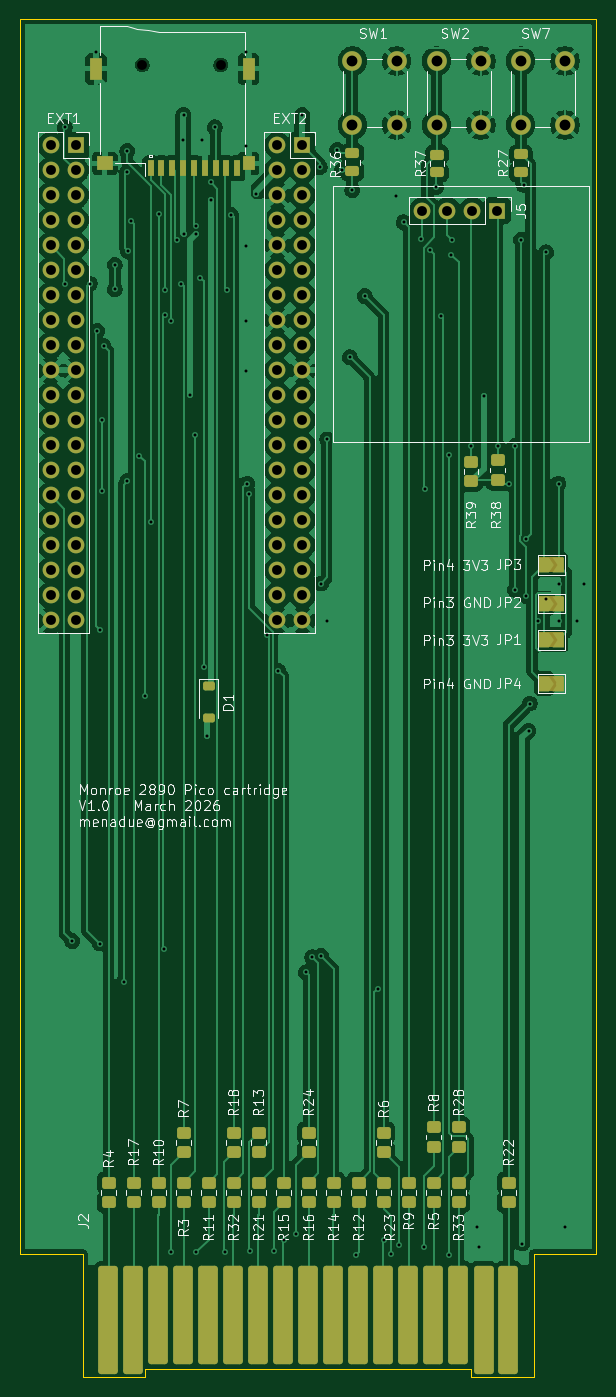
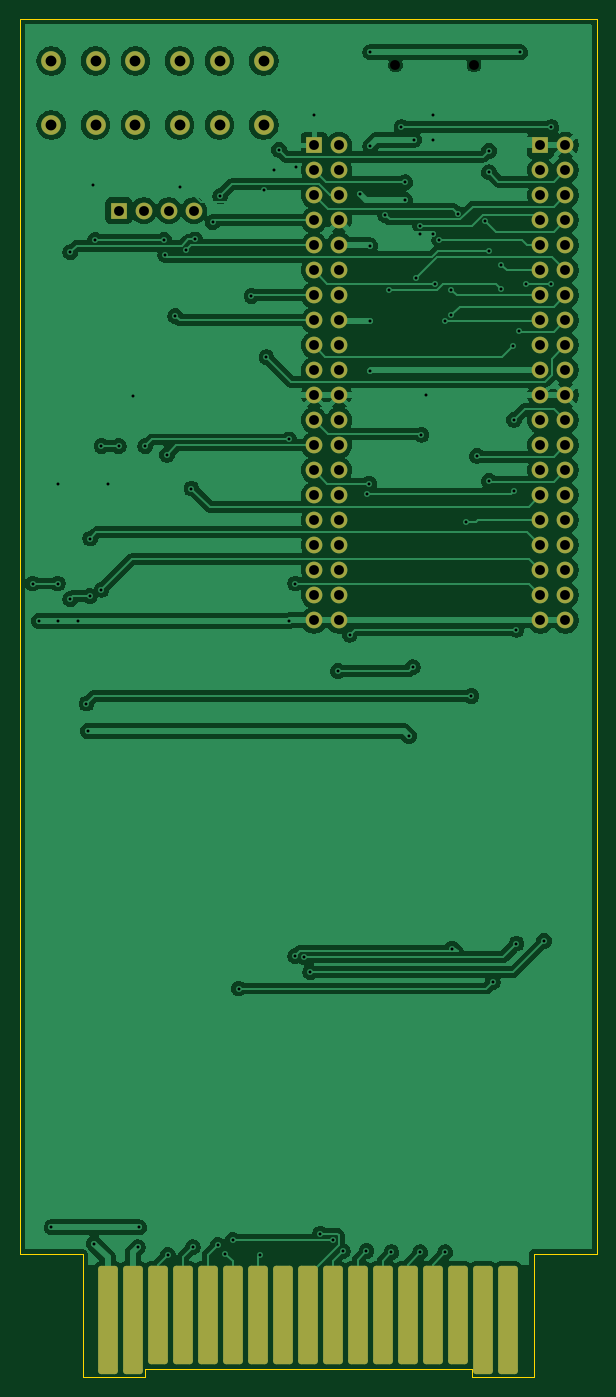
Circuit board: 11 layer files. Board 58.6 x 138.0 mm.
- bottom_copper: pico_cartridge_2890-B_Cu.gbr (176943 bytes)
- bottom_mask: pico_cartridge_2890-B_Mask.gbr (4278 bytes)
- paste: pico_cartridge_2890-B_Paste.gbr (476 bytes)
- bottom_silk: pico_cartridge_2890-B_Silkscreen.gbr (477 bytes)
- outline: pico_cartridge_2890-Edge_Cuts.gbr (1310 bytes)
- top_copper: pico_cartridge_2890-F_Cu.gbr (191669 bytes)
- top_mask: pico_cartridge_2890-F_Mask.gbr (8562 bytes)
- paste: pico_cartridge_2890-F_Paste.gbr (4655 bytes)
- top_silk: pico_cartridge_2890-F_Silkscreen.gbr (108337 bytes)
- drill: pico_cartridge_2890-NPTH.drl (375 bytes)
- drill: pico_cartridge_2890-PTH.drl (3495 bytes)

=== bottom_copper: pico_cartridge_2890-B_Cu.gbr (176943 bytes, source omitted) ===
=== bottom_mask: pico_cartridge_2890-B_Mask.gbr ===
%TF.GenerationSoftware,KiCad,Pcbnew,9.0.6-1.fc43*%
%TF.CreationDate,2026-03-30T07:03:21+01:00*%
%TF.ProjectId,pico_cartridge_2890,7069636f-5f63-4617-9274-72696467655f,rev?*%
%TF.SameCoordinates,Original*%
%TF.FileFunction,Soldermask,Bot*%
%TF.FilePolarity,Negative*%
%FSLAX46Y46*%
G04 Gerber Fmt 4.6, Leading zero omitted, Abs format (unit mm)*
G04 Created by KiCad (PCBNEW 9.0.6-1.fc43) date 2026-03-30 07:03:21*
%MOMM*%
%LPD*%
G01*
G04 APERTURE LIST*
G04 Aperture macros list*
%AMRoundRect*
0 Rectangle with rounded corners*
0 $1 Rounding radius*
0 $2 $3 $4 $5 $6 $7 $8 $9 X,Y pos of 4 corners*
0 Add a 4 corners polygon primitive as box body*
4,1,4,$2,$3,$4,$5,$6,$7,$8,$9,$2,$3,0*
0 Add four circle primitives for the rounded corners*
1,1,$1+$1,$2,$3*
1,1,$1+$1,$4,$5*
1,1,$1+$1,$6,$7*
1,1,$1+$1,$8,$9*
0 Add four rect primitives between the rounded corners*
20,1,$1+$1,$2,$3,$4,$5,0*
20,1,$1+$1,$4,$5,$6,$7,0*
20,1,$1+$1,$6,$7,$8,$9,0*
20,1,$1+$1,$8,$9,$2,$3,0*%
G04 Aperture macros list end*
%ADD10R,1.700000X1.700000*%
%ADD11C,1.700000*%
%ADD12C,2.000000*%
%ADD13RoundRect,0.300000X-0.700000X5.200000X-0.700000X-5.200000X0.700000X-5.200000X0.700000X5.200000X0*%
%ADD14RoundRect,0.300000X-0.700000X4.700000X-0.700000X-4.700000X0.700000X-4.700000X0.700000X4.700000X0*%
G04 APERTURE END LIST*
D10*
%TO.C,EXT1*%
X80500000Y-51370000D03*
D11*
X77960000Y-51370000D03*
X80500000Y-53910000D03*
X77960000Y-53910000D03*
X80500000Y-56450000D03*
X77960000Y-56450000D03*
X80500000Y-58990000D03*
X77960000Y-58990000D03*
X80500000Y-61530000D03*
X77960000Y-61530000D03*
X80500000Y-64070000D03*
X77960000Y-64070000D03*
X80500000Y-66610000D03*
X77960000Y-66610000D03*
X80500000Y-69150000D03*
X77960000Y-69150000D03*
X80500000Y-71690000D03*
X77960000Y-71690000D03*
X80500000Y-74230000D03*
X77960000Y-74230000D03*
X80500000Y-76770000D03*
X77960000Y-76770000D03*
X80500000Y-79310000D03*
X77960000Y-79310000D03*
X80500000Y-81850000D03*
X77960000Y-81850000D03*
X80500000Y-84390000D03*
X77960000Y-84390000D03*
X80500000Y-86930000D03*
X77960000Y-86930000D03*
X80500000Y-89470000D03*
X77960000Y-89470000D03*
X80500000Y-92010000D03*
X77960000Y-92010000D03*
X80500000Y-94550000D03*
X77960000Y-94550000D03*
X80500000Y-97090000D03*
X77960000Y-97090000D03*
X80500000Y-99630000D03*
X77960000Y-99630000D03*
%TD*%
D12*
%TO.C,SW7*%
X125700000Y-49300000D03*
X125700000Y-42800000D03*
X130200000Y-49300000D03*
X130200000Y-42800000D03*
%TD*%
D10*
%TO.C,EXT2*%
X103500000Y-51370000D03*
D11*
X100960000Y-51370000D03*
X103500000Y-53910000D03*
X100960000Y-53910000D03*
X103500000Y-56450000D03*
X100960000Y-56450000D03*
X103500000Y-58990000D03*
X100960000Y-58990000D03*
X103500000Y-61530000D03*
X100960000Y-61530000D03*
X103500000Y-64070000D03*
X100960000Y-64070000D03*
X103500000Y-66610000D03*
X100960000Y-66610000D03*
X103500000Y-69150000D03*
X100960000Y-69150000D03*
X103500000Y-71690000D03*
X100960000Y-71690000D03*
X103500000Y-74230000D03*
X100960000Y-74230000D03*
X103500000Y-76770000D03*
X100960000Y-76770000D03*
X103500000Y-79310000D03*
X100960000Y-79310000D03*
X103500000Y-81850000D03*
X100960000Y-81850000D03*
X103500000Y-84390000D03*
X100960000Y-84390000D03*
X103500000Y-86930000D03*
X100960000Y-86930000D03*
X103500000Y-89470000D03*
X100960000Y-89470000D03*
X103500000Y-92010000D03*
X100960000Y-92010000D03*
X103500000Y-94550000D03*
X100960000Y-94550000D03*
X103500000Y-97090000D03*
X100960000Y-97090000D03*
X103500000Y-99630000D03*
X100960000Y-99630000D03*
%TD*%
D13*
%TO.C,J2*%
X124440000Y-170730000D03*
X121900000Y-170730000D03*
D14*
X119360000Y-170230000D03*
X116820000Y-170230000D03*
X114280000Y-170230000D03*
X111740000Y-170230000D03*
X109200000Y-170230000D03*
X106660000Y-170230000D03*
X104120000Y-170230000D03*
X101580000Y-170230000D03*
X99040000Y-170230000D03*
X96500000Y-170230000D03*
X93960000Y-170230000D03*
X91420000Y-170230000D03*
X88880000Y-170230000D03*
D13*
X86340000Y-170730000D03*
X83800000Y-170730000D03*
%TD*%
D12*
%TO.C,SW2*%
X117150000Y-49300000D03*
X117150000Y-42800000D03*
X121650000Y-49300000D03*
X121650000Y-42800000D03*
%TD*%
%TO.C,SW1*%
X108600000Y-49300000D03*
X108600000Y-42800000D03*
X113100000Y-49300000D03*
X113100000Y-42800000D03*
%TD*%
D11*
%TO.C,J5*%
X115720000Y-58000000D03*
X118260000Y-58000000D03*
X120800000Y-58000000D03*
D10*
X123340000Y-58000000D03*
%TD*%
M02*

=== paste: pico_cartridge_2890-B_Paste.gbr ===
%TF.GenerationSoftware,KiCad,Pcbnew,9.0.6-1.fc43*%
%TF.CreationDate,2026-03-30T07:03:21+01:00*%
%TF.ProjectId,pico_cartridge_2890,7069636f-5f63-4617-9274-72696467655f,rev?*%
%TF.SameCoordinates,Original*%
%TF.FileFunction,Paste,Bot*%
%TF.FilePolarity,Positive*%
%FSLAX46Y46*%
G04 Gerber Fmt 4.6, Leading zero omitted, Abs format (unit mm)*
G04 Created by KiCad (PCBNEW 9.0.6-1.fc43) date 2026-03-30 07:03:21*
%MOMM*%
%LPD*%
G01*
G04 APERTURE LIST*
G04 APERTURE END LIST*
M02*

=== bottom_silk: pico_cartridge_2890-B_Silkscreen.gbr ===
%TF.GenerationSoftware,KiCad,Pcbnew,9.0.6-1.fc43*%
%TF.CreationDate,2026-03-30T07:03:21+01:00*%
%TF.ProjectId,pico_cartridge_2890,7069636f-5f63-4617-9274-72696467655f,rev?*%
%TF.SameCoordinates,Original*%
%TF.FileFunction,Legend,Bot*%
%TF.FilePolarity,Positive*%
%FSLAX46Y46*%
G04 Gerber Fmt 4.6, Leading zero omitted, Abs format (unit mm)*
G04 Created by KiCad (PCBNEW 9.0.6-1.fc43) date 2026-03-30 07:03:21*
%MOMM*%
%LPD*%
G01*
G04 APERTURE LIST*
G04 APERTURE END LIST*
M02*

=== outline: pico_cartridge_2890-Edge_Cuts.gbr ===
%TF.GenerationSoftware,KiCad,Pcbnew,9.0.6-1.fc43*%
%TF.CreationDate,2026-03-30T07:03:21+01:00*%
%TF.ProjectId,pico_cartridge_2890,7069636f-5f63-4617-9274-72696467655f,rev?*%
%TF.SameCoordinates,Original*%
%TF.FileFunction,Profile,NP*%
%FSLAX46Y46*%
G04 Gerber Fmt 4.6, Leading zero omitted, Abs format (unit mm)*
G04 Created by KiCad (PCBNEW 9.0.6-1.fc43) date 2026-03-30 07:03:21*
%MOMM*%
%LPD*%
G01*
G04 APERTURE LIST*
%TA.AperFunction,Profile*%
%ADD10C,0.050000*%
%TD*%
G04 APERTURE END LIST*
D10*
X74800000Y-48530000D02*
X74800000Y-38530000D01*
X133400000Y-38530000D02*
X74800000Y-38530000D01*
X133400000Y-48530000D02*
X133400000Y-38530000D01*
X74800000Y-94530000D02*
X74800000Y-164030000D01*
X87500000Y-175730000D02*
X87500000Y-176530000D01*
X133400000Y-164030000D02*
X127000000Y-164030000D01*
X87500000Y-176530000D02*
X81200000Y-176530000D01*
X120700000Y-175730000D02*
X120700000Y-176530000D01*
X133400000Y-94530000D02*
X133400000Y-48530000D01*
X87500000Y-175730000D02*
X120700000Y-175730000D01*
X127000000Y-176530000D02*
X127000000Y-164030000D01*
X74800000Y-164030000D02*
X81200000Y-164030000D01*
X133400000Y-94530000D02*
X133400000Y-164030000D01*
X120700000Y-176530000D02*
X127000000Y-176530000D01*
X74800000Y-94530000D02*
X74800000Y-48530000D01*
X81200000Y-176530000D02*
X81200000Y-164030000D01*
M02*

=== top_copper: pico_cartridge_2890-F_Cu.gbr (191669 bytes, source omitted) ===
=== top_mask: pico_cartridge_2890-F_Mask.gbr (8562 bytes, source omitted) ===
=== paste: pico_cartridge_2890-F_Paste.gbr ===
%TF.GenerationSoftware,KiCad,Pcbnew,9.0.6-1.fc43*%
%TF.CreationDate,2026-03-30T07:03:21+01:00*%
%TF.ProjectId,pico_cartridge_2890,7069636f-5f63-4617-9274-72696467655f,rev?*%
%TF.SameCoordinates,Original*%
%TF.FileFunction,Paste,Top*%
%TF.FilePolarity,Positive*%
%FSLAX46Y46*%
G04 Gerber Fmt 4.6, Leading zero omitted, Abs format (unit mm)*
G04 Created by KiCad (PCBNEW 9.0.6-1.fc43) date 2026-03-30 07:03:21*
%MOMM*%
%LPD*%
G01*
G04 APERTURE LIST*
G04 Aperture macros list*
%AMRoundRect*
0 Rectangle with rounded corners*
0 $1 Rounding radius*
0 $2 $3 $4 $5 $6 $7 $8 $9 X,Y pos of 4 corners*
0 Add a 4 corners polygon primitive as box body*
4,1,4,$2,$3,$4,$5,$6,$7,$8,$9,$2,$3,0*
0 Add four circle primitives for the rounded corners*
1,1,$1+$1,$2,$3*
1,1,$1+$1,$4,$5*
1,1,$1+$1,$6,$7*
1,1,$1+$1,$8,$9*
0 Add four rect primitives between the rounded corners*
20,1,$1+$1,$2,$3,$4,$5,0*
20,1,$1+$1,$4,$5,$6,$7,0*
20,1,$1+$1,$6,$7,$8,$9,0*
20,1,$1+$1,$8,$9,$2,$3,0*%
G04 Aperture macros list end*
%ADD10R,0.700000X1.600000*%
%ADD11R,1.200000X1.400000*%
%ADD12R,1.200000X2.200000*%
%ADD13R,1.600000X1.400000*%
%ADD14RoundRect,0.250000X-0.450000X0.350000X-0.450000X-0.350000X0.450000X-0.350000X0.450000X0.350000X0*%
%ADD15RoundRect,0.250000X0.450000X-0.262500X0.450000X0.262500X-0.450000X0.262500X-0.450000X-0.262500X0*%
%ADD16RoundRect,0.225000X-0.375000X0.225000X-0.375000X-0.225000X0.375000X-0.225000X0.375000X0.225000X0*%
%ADD17RoundRect,0.250000X0.450000X-0.350000X0.450000X0.350000X-0.450000X0.350000X-0.450000X-0.350000X0*%
%ADD18RoundRect,0.300000X-0.700000X5.200000X-0.700000X-5.200000X0.700000X-5.200000X0.700000X5.200000X0*%
%ADD19RoundRect,0.300000X-0.700000X4.700000X-0.700000X-4.700000X0.700000X-4.700000X0.700000X4.700000X0*%
G04 APERTURE END LIST*
D10*
%TO.C,XS1*%
X88100000Y-53700000D03*
X89200000Y-53700000D03*
X90300000Y-53700000D03*
X91400000Y-53700000D03*
X92500000Y-53700000D03*
D11*
X98050000Y-53200000D03*
D12*
X98050000Y-43600000D03*
D10*
X93600000Y-53700000D03*
D13*
X83450000Y-53200000D03*
D12*
X82550000Y-43600000D03*
D10*
X94700000Y-53700000D03*
X95800000Y-53700000D03*
X96900000Y-53700000D03*
%TD*%
D14*
%TO.C,R24*%
X104140000Y-151670000D03*
X104140000Y-153670000D03*
%TD*%
%TO.C,R23*%
X111760000Y-156750000D03*
X111760000Y-158750000D03*
%TD*%
%TO.C,R22*%
X124460000Y-156750000D03*
X124460000Y-158750000D03*
%TD*%
%TO.C,R21*%
X99060000Y-156750000D03*
X99060000Y-158750000D03*
%TD*%
%TO.C,R16*%
X104140000Y-156750000D03*
X104140000Y-158750000D03*
%TD*%
%TO.C,R33*%
X119380000Y-156750000D03*
X119380000Y-158750000D03*
%TD*%
D15*
%TO.C,R37*%
X117200000Y-54125000D03*
X117200000Y-52300000D03*
%TD*%
D14*
%TO.C,R28*%
X119380000Y-151130000D03*
X119380000Y-153130000D03*
%TD*%
%TO.C,R32*%
X96520000Y-156750000D03*
X96520000Y-158750000D03*
%TD*%
D16*
%TO.C,D1*%
X93980000Y-106300000D03*
X93980000Y-109600000D03*
%TD*%
D14*
%TO.C,R7*%
X91440000Y-151670000D03*
X91440000Y-153670000D03*
%TD*%
%TO.C,R12*%
X109220000Y-156750000D03*
X109220000Y-158750000D03*
%TD*%
D17*
%TO.C,R38*%
X123342400Y-85378800D03*
X123342400Y-83378800D03*
%TD*%
D14*
%TO.C,R3*%
X91440000Y-156750000D03*
X91440000Y-158750000D03*
%TD*%
D18*
%TO.C,J2*%
X124440000Y-170730000D03*
X121940000Y-170730000D03*
D19*
X119360000Y-170230000D03*
X116820000Y-170230000D03*
X114280000Y-170230000D03*
X111740000Y-170230000D03*
X109200000Y-170230000D03*
X106660000Y-170230000D03*
X104120000Y-170230000D03*
X101580000Y-170230000D03*
X99040000Y-170230000D03*
X96500000Y-170230000D03*
X93960000Y-170230000D03*
X91420000Y-170230000D03*
X88880000Y-170230000D03*
D18*
X86340000Y-170730000D03*
X83800000Y-170730000D03*
%TD*%
D17*
%TO.C,R13*%
X99060000Y-153670000D03*
X99060000Y-151670000D03*
%TD*%
D15*
%TO.C,R27*%
X125700000Y-54112500D03*
X125700000Y-52287500D03*
%TD*%
D14*
%TO.C,R11*%
X93980000Y-156750000D03*
X93980000Y-158750000D03*
%TD*%
%TO.C,R18*%
X96520000Y-151670000D03*
X96520000Y-153670000D03*
%TD*%
%TO.C,R17*%
X86360000Y-156750000D03*
X86360000Y-158750000D03*
%TD*%
D15*
%TO.C,R36*%
X108600000Y-54012500D03*
X108600000Y-52187500D03*
%TD*%
D14*
%TO.C,R15*%
X101600000Y-156750000D03*
X101600000Y-158750000D03*
%TD*%
%TO.C,R4*%
X83820000Y-156750000D03*
X83820000Y-158750000D03*
%TD*%
%TO.C,R8*%
X116840000Y-153130000D03*
X116840000Y-151130000D03*
%TD*%
%TO.C,R6*%
X111760000Y-151670000D03*
X111760000Y-153670000D03*
%TD*%
%TO.C,R10*%
X88900000Y-156750000D03*
X88900000Y-158750000D03*
%TD*%
%TO.C,R9*%
X114300000Y-156750000D03*
X114300000Y-158750000D03*
%TD*%
D17*
%TO.C,R39*%
X120650000Y-85500000D03*
X120650000Y-83500000D03*
%TD*%
D14*
%TO.C,R14*%
X106680000Y-156750000D03*
X106680000Y-158750000D03*
%TD*%
%TO.C,R5*%
X116840000Y-156750000D03*
X116840000Y-158750000D03*
%TD*%
M02*

=== top_silk: pico_cartridge_2890-F_Silkscreen.gbr (108337 bytes, source omitted) ===
=== drill: pico_cartridge_2890-NPTH.drl ===
M48
; DRILL file {KiCad 9.0.6-1.fc43} date 2026-03-30T07:03:18+0100
; FORMAT={-:-/ absolute / inch / decimal}
; #@! TF.CreationDate,2026-03-30T07:03:18+01:00
; #@! TF.GenerationSoftware,Kicad,Pcbnew,9.0.6-1.fc43
; #@! TF.FileFunction,NonPlated,1,2,NPTH
FMAT,2
INCH
; #@! TA.AperFunction,NonPlated,NPTH,ComponentDrill
T1C0.0394
%
G90
G05
T1
X3.435Y-1.7008
X3.7492Y-1.7008
M30

=== drill: pico_cartridge_2890-PTH.drl ===
M48
; DRILL file {KiCad 9.0.6-1.fc43} date 2026-03-30T07:03:18+0100
; FORMAT={-:-/ absolute / inch / decimal}
; #@! TF.CreationDate,2026-03-30T07:03:18+01:00
; #@! TF.GenerationSoftware,Kicad,Pcbnew,9.0.6-1.fc43
; #@! TF.FileFunction,Plated,1,2,PTH
FMAT,2
INCH
; #@! TA.AperFunction,Plated,PTH,ViaDrill
T1C0.0118
; #@! TA.AperFunction,Plated,PTH,ComponentDrill
T2C0.0394
; #@! TA.AperFunction,Plated,PTH,ComponentDrill
T3C0.0433
%
G90
G05
T1
X3.125Y-1.95
X3.125Y-2.575
X3.155Y-5.205
X3.225Y-2.575
X3.25Y-1.65
X3.255Y-2.765
X3.265Y-3.96
X3.265Y-5.215
X3.275Y-3.12
X3.275Y-3.405
X3.28Y-2.825
X3.325Y-2.5
X3.325Y-2.5988
X3.36Y-5.37
X3.375Y-2.045
X3.375Y-2.13
X3.375Y-3.365
X3.3764Y-2.4441
X3.39Y-2.325
X3.4236Y-3.2644
X3.445Y-4.225
X3.4686Y-3.53
X3.5Y-2.295
X3.5236Y-5.235
X3.525Y-2.6
X3.525Y-2.7
X3.55Y-2.725
X3.55Y-6.45
X3.5736Y-2.4
X3.59Y-2.575
X3.5984Y-2.0
X3.6Y-1.9
X3.6Y-2.375
X3.625Y-3.0224
X3.645Y-3.18
X3.65Y-2.3435
X3.65Y-2.375
X3.65Y-6.45
X3.665Y-2.5514
X3.675Y-2.0
X3.68Y-4.11
X3.695Y-4.385
X3.71Y-2.17
X3.7119Y-2.24
X3.725Y-1.95
X3.765Y-6.45
X3.775Y-2.6
X3.79Y-2.3007
X3.85Y-1.65
X3.85Y-2.025
X3.85Y-2.425
X3.85Y-2.725
X3.85Y-2.925
X3.855Y-3.375
X3.863Y-3.415
X3.865Y-6.445
X3.89Y-2.215
X3.9324Y-3.98
X3.96Y-6.445
X3.9797Y-4.125
X4.0Y-6.4
X4.05Y-6.375
X4.075Y-1.9
X4.09Y-5.33
X4.115Y-5.27
X4.145Y-2.11
X4.15Y-3.775
X4.15Y-5.265
X4.175Y-3.1988
X4.175Y-3.925
X4.215Y-2.04
X4.235Y-2.12
X4.265Y-2.87
X4.275Y-2.2007
X4.29Y-6.46
X4.325Y-2.625
X4.3764Y-5.395
X4.4Y-6.4
X4.43Y-6.455
X4.45Y-2.225
X4.46Y-6.42
X4.48Y-2.33
X4.55Y-2.3988
X4.56Y-6.43
X4.565Y-3.395
X4.585Y-2.44
X4.61Y-2.19
X4.63Y-2.705
X4.66Y-6.46
X4.663Y-3.26
X4.67Y-2.46
X4.675Y-2.4
X4.75Y-3.225
X4.775Y-6.35
X4.78Y-6.43
X4.8Y-3.025
X4.856Y-3.225
X4.9Y-3.375
X4.925Y-3.225
X4.925Y-3.8
X4.95Y-2.4
X4.955Y-6.415
X4.96Y-2.18
X4.97Y-3.595
X4.9718Y-3.825
X4.98Y-4.365
X4.985Y-4.255
X5.019Y-3.925
X5.05Y-2.45
X5.05Y-3.837
X5.1Y-3.375
X5.1Y-3.775
X5.1Y-3.925
X5.125Y-6.35
X5.175Y-3.925
X5.2Y-3.775
T2
X3.0693Y-2.0224
X3.0693Y-2.1224
X3.0693Y-2.2224
X3.0693Y-2.3224
X3.0693Y-2.4224
X3.0693Y-2.5224
X3.0693Y-2.6224
X3.0693Y-2.7224
X3.0693Y-2.8224
X3.0693Y-2.9224
X3.0693Y-3.0224
X3.0693Y-3.1224
X3.0693Y-3.2224
X3.0693Y-3.3224
X3.0693Y-3.4224
X3.0693Y-3.5224
X3.0693Y-3.6224
X3.0693Y-3.7224
X3.0693Y-3.8224
X3.0693Y-3.9224
X3.1693Y-2.0224
X3.1693Y-2.1224
X3.1693Y-2.2224
X3.1693Y-2.3224
X3.1693Y-2.4224
X3.1693Y-2.5224
X3.1693Y-2.6224
X3.1693Y-2.7224
X3.1693Y-2.8224
X3.1693Y-2.9224
X3.1693Y-3.0224
X3.1693Y-3.1224
X3.1693Y-3.2224
X3.1693Y-3.3224
X3.1693Y-3.4224
X3.1693Y-3.5224
X3.1693Y-3.6224
X3.1693Y-3.7224
X3.1693Y-3.8224
X3.1693Y-3.9224
X3.9748Y-2.0224
X3.9748Y-2.1224
X3.9748Y-2.2224
X3.9748Y-2.3224
X3.9748Y-2.4224
X3.9748Y-2.5224
X3.9748Y-2.6224
X3.9748Y-2.7224
X3.9748Y-2.8224
X3.9748Y-2.9224
X3.9748Y-3.0224
X3.9748Y-3.1224
X3.9748Y-3.2224
X3.9748Y-3.3224
X3.9748Y-3.4224
X3.9748Y-3.5224
X3.9748Y-3.6224
X3.9748Y-3.7224
X3.9748Y-3.8224
X3.9748Y-3.9224
X4.0748Y-2.0224
X4.0748Y-2.1224
X4.0748Y-2.2224
X4.0748Y-2.3224
X4.0748Y-2.4224
X4.0748Y-2.5224
X4.0748Y-2.6224
X4.0748Y-2.7224
X4.0748Y-2.8224
X4.0748Y-2.9224
X4.0748Y-3.0224
X4.0748Y-3.1224
X4.0748Y-3.2224
X4.0748Y-3.3224
X4.0748Y-3.4224
X4.0748Y-3.5224
X4.0748Y-3.6224
X4.0748Y-3.7224
X4.0748Y-3.8224
X4.0748Y-3.9224
X4.5559Y-2.2835
X4.6559Y-2.2835
X4.7559Y-2.2835
X4.8559Y-2.2835
T3
X4.2756Y-1.685
X4.2756Y-1.9409
X4.4528Y-1.685
X4.4528Y-1.9409
X4.6122Y-1.685
X4.6122Y-1.9409
X4.7894Y-1.685
X4.7894Y-1.9409
X4.9488Y-1.685
X4.9488Y-1.9409
X5.126Y-1.685
X5.126Y-1.9409
M30
